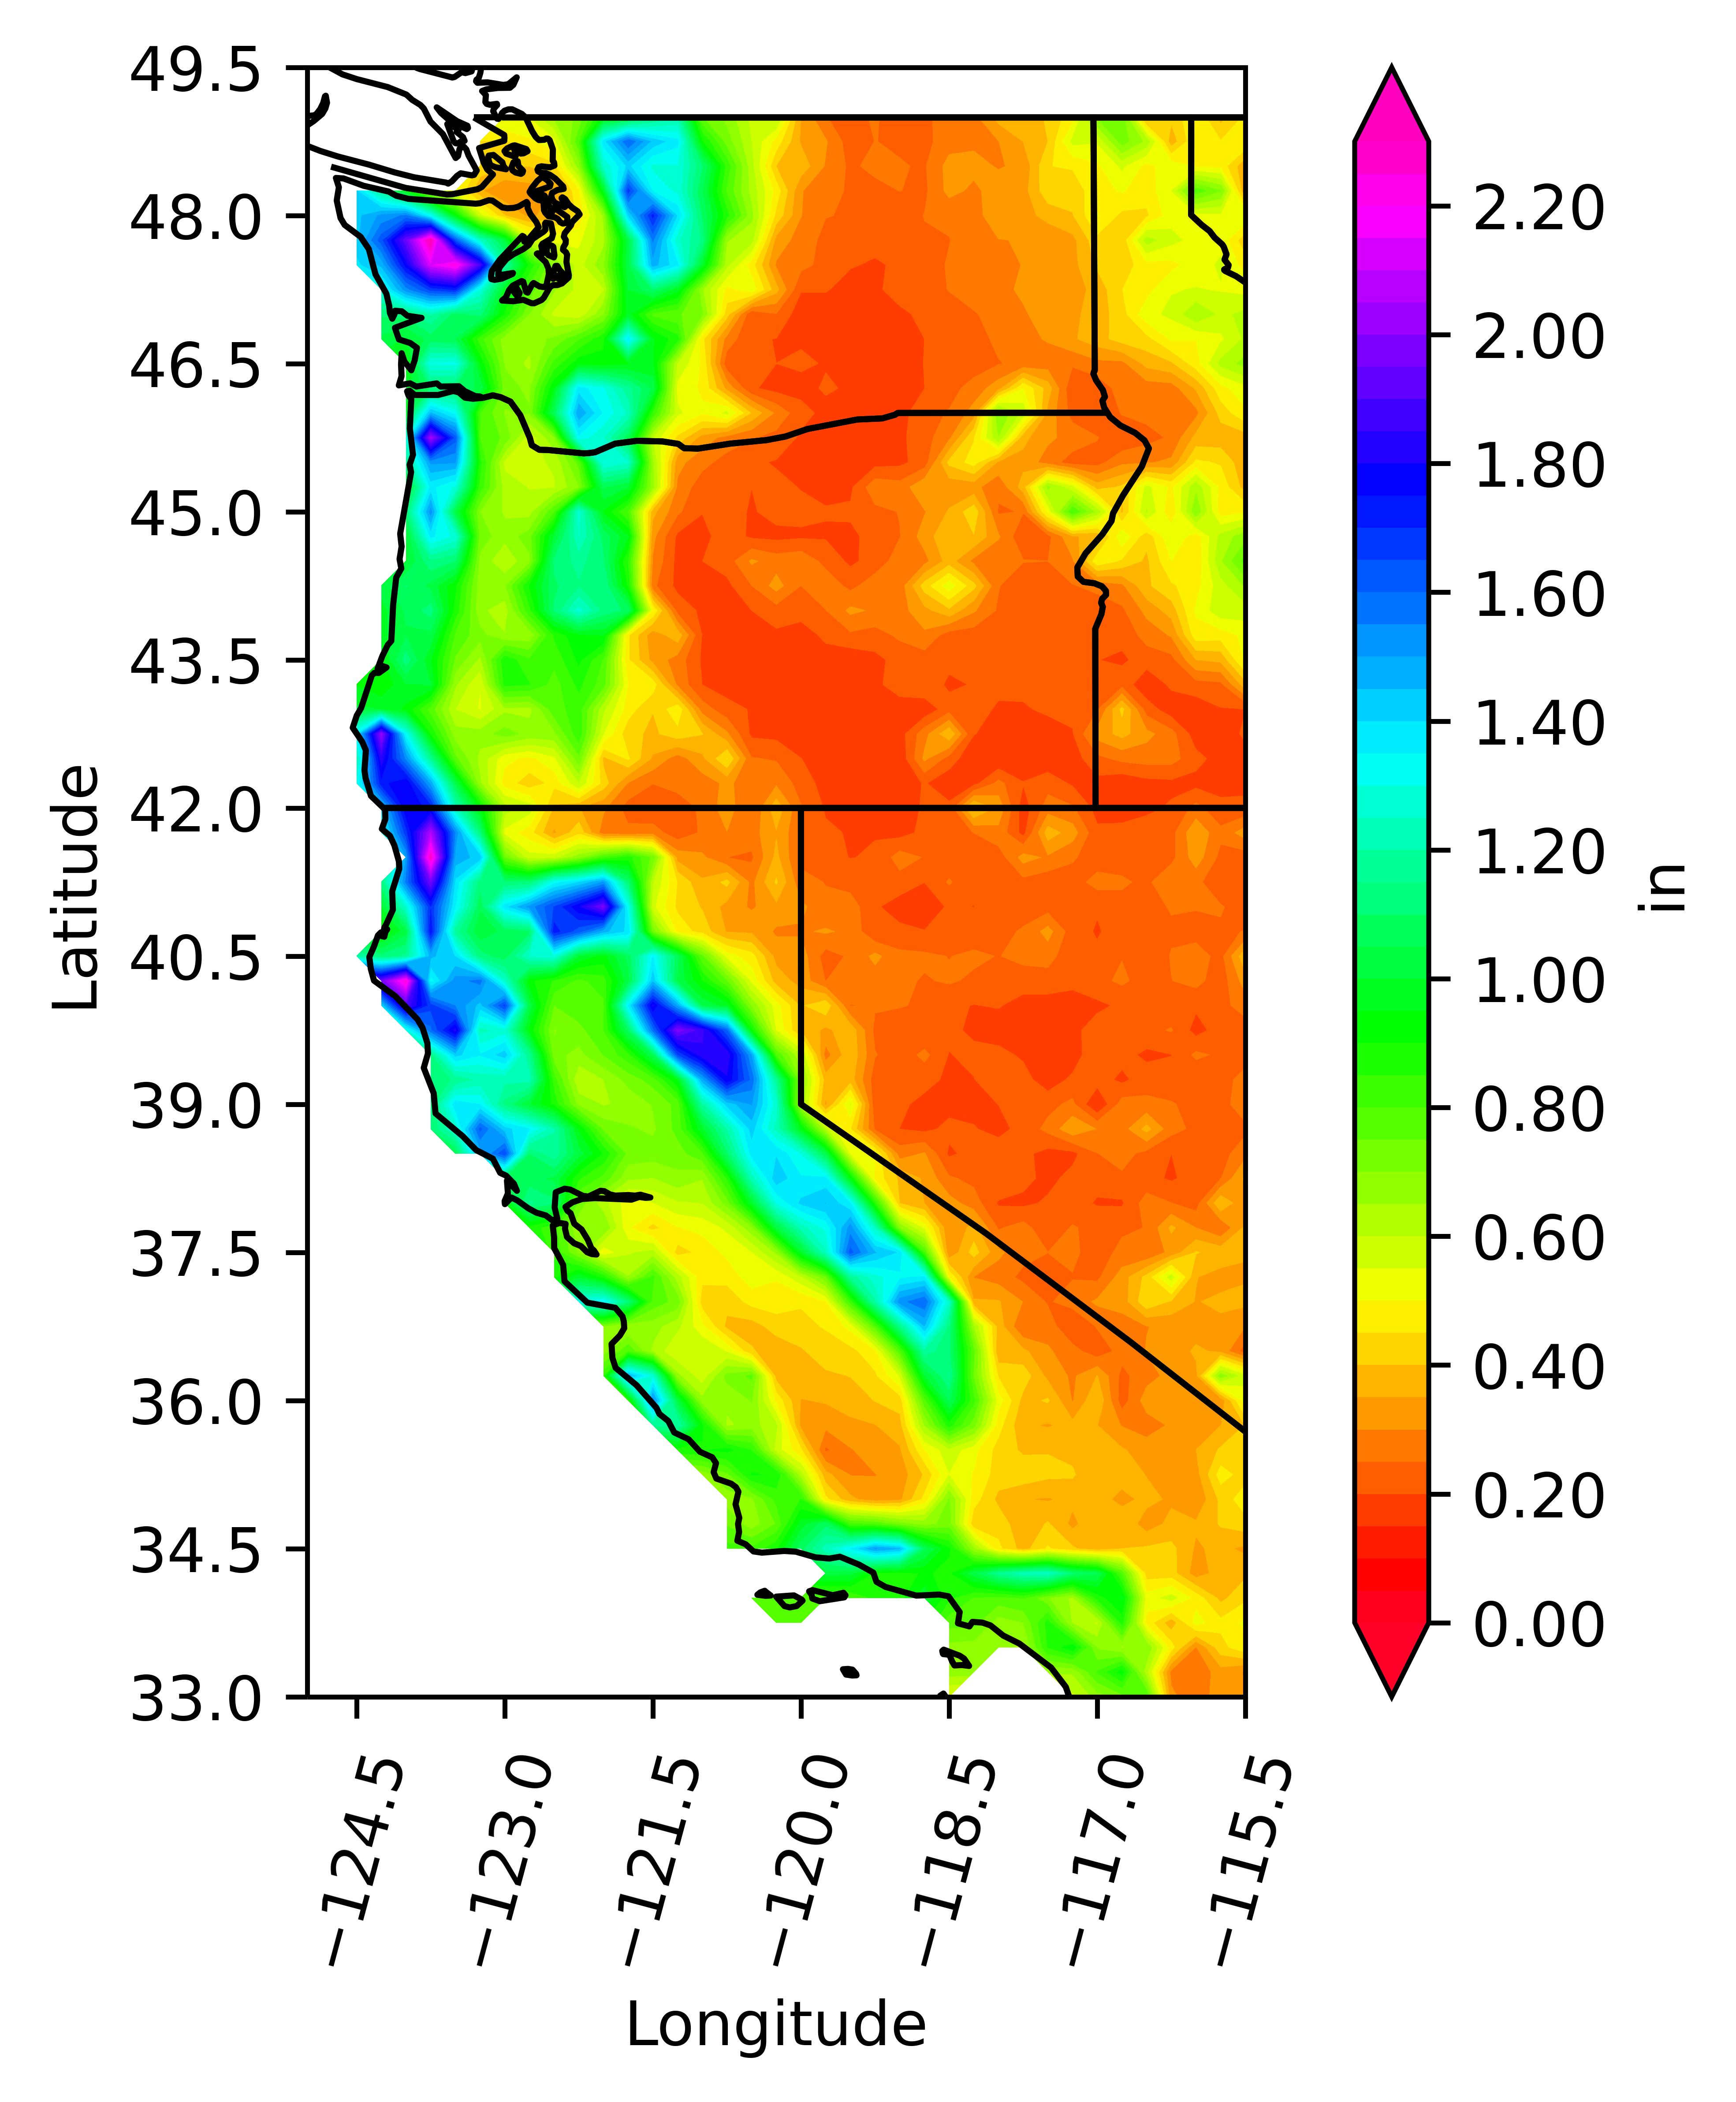

Values plotted in this chart, from the file beside it:
-1.00, -1.00, -1.00, -1.00, -1.00, -1.00, -1.00, -1.00, -1.00, -1.00, -1.00, -1.00, -1.00, -1.00, -1.00, -1.00, -1.00, -1.00, -1.00, -1.00, -1.00, -1.00, -1.00, -1.00
-1.00, -1.00, -1.00, -1.00, -1.00, -1.00, -1.00, -1.00, -1.00, -1.00, -1.00, -1.00, -1.00, -1.00, -1.00, -1.00, -1.00, -1.00, -1.00, -1.00, -1.00, -1.00, -1.00, -1.00
-1.00, -1.00, -1.00, -1.00, -1.00, -1.00, 0.57, 0.55, 0.66, 0.71, 0.92, 0.99, 1.12, 1.19, 0.75, 0.68, 0.58, 0.61, 0.35, 0.25, 0.23, 0.26, 0.22, 0.24
-1.00, -1.00, -1.00, -1.00, -1.00, 0.45, 0.44, 0.49, 0.53, 0.79, 1.38, 1.60, 1.43, 1.37, 0.90, 0.72, 0.60, 0.48, 0.34, 0.31, 0.22, 0.25, 0.24, 0.23
-1.00, -1.00, -1.00, -1.00, -1.00, 0.43, 0.40, 0.40, 0.43, 0.67, 1.26, 1.41, 1.29, 1.30, 1.10, 0.83, 0.62, 0.40, 0.38, 0.30, 0.24, 0.27, 0.25, 0.24
1.41, 1.17, 0.95, 0.64, 0.51, 0.36, 0.31, 0.33, 0.36, 0.48, 0.96, 1.68, 1.34, 1.29, 1.05, 0.79, 0.63, 0.48, 0.30, 0.26, 0.25, 0.23, 0.25, 0.24
1.43, 1.51, 1.56, 1.32, 0.93, 0.57, 0.40, 0.34, 0.38, 0.46, 0.66, 1.40, 1.72, 1.39, 1.09, 0.87, 0.66, 0.44, 0.30, 0.25, 0.25, 0.22, 0.22, 0.25
1.43, 1.63, 1.94, 2.33, 1.62, 1.25, 1.01, 0.57, 0.53, 0.54, 0.63, 1.02, 1.56, 1.26, 1.14, 0.65, 0.62, 0.33, 0.28, 0.24, 0.22, 0.22, 0.23, 0.24
1.38, 1.46, 1.77, 2.14, 2.23, 1.88, 1.19, 0.88, 0.69, 0.57, 0.69, 1.03, 1.47, 1.36, 0.98, 0.61, 0.47, 0.29, 0.27, 0.23, 0.20, 0.19, 0.21, 0.23
-1.00, 1.30, 1.53, 1.67, 1.71, 1.28, 0.97, 0.78, 0.66, 0.58, 0.60, 1.00, 1.10, 0.97, 0.65, 0.48, 0.53, 0.37, 0.20, 0.20, 0.18, 0.19, 0.21, 0.23
-1.00, 1.11, 1.12, 1.20, 1.07, 1.12, 0.89, 0.70, 0.59, 0.56, 0.69, 0.97, 0.78, 0.76, 0.71, 0.42, 0.21, 0.25, 0.17, 0.17, 0.17, 0.18, 0.19, 0.21
-1.00, 1.04, 0.99, 1.07, 1.05, 0.82, 0.67, 0.68, 0.71, 0.79, 0.88, 1.36, 0.95, 0.87, 0.46, 0.28, 0.20, 0.20, 0.19, 0.18, 0.16, 0.17, 0.18, 0.20
-1.00, -1.00, 0.92, 1.30, 1.31, 0.94, 0.69, 0.63, 0.81, 0.93, 0.92, 0.94, 0.96, 0.59, 0.49, 0.22, 0.20, 0.20, 0.21, 0.20, 0.17, 0.17, 0.18, 0.20
-1.00, -1.00, 0.96, 1.10, 1.09, 1.04, 0.72, 0.69, 0.95, 1.37, 1.31, 1.17, 1.04, 0.53, 0.49, 0.34, 0.21, 0.18, 0.18, 0.21, 0.19, 0.16, 0.16, 0.20
-1.00, -1.00, 0.99, 1.45, 1.33, 0.80, 0.69, 0.71, 1.06, 1.49, 1.34, 1.24, 0.84, 0.56, 0.51, 0.56, 0.39, 0.29, 0.22, 0.19, 0.18, 0.18, 0.18, 0.23
-1.00, -1.00, 1.28, 2.04, 1.62, 0.80, 0.74, 0.57, 0.69, 1.34, 1.25, 1.06, 0.59, 0.44, 0.33, 0.28, 0.25, 0.23, 0.19, 0.20, 0.18, 0.17, 0.19, 0.23
-1.00, -1.00, 1.16, 1.51, 1.51, 0.87, 0.59, 0.59, 0.61, 0.76, 1.30, 1.26, 0.65, 0.32, 0.27, 0.23, 0.21, 0.20, 0.18, 0.18, 0.18, 0.18, 0.19, 0.22
-1.00, -1.00, 0.97, 1.36, 1.29, 0.83, 0.63, 0.60, 0.59, 0.70, 1.05, 1.00, 0.66, 0.29, 0.22, 0.22, 0.20, 0.21, 0.20, 0.19, 0.19, 0.29, 0.27, 0.34
-1.00, -1.00, 1.11, 1.52, 1.03, 0.70, 0.64, 0.63, 0.79, 1.27, 0.94, 0.79, 0.37, 0.26, 0.20, 0.22, 0.20, 0.22, 0.21, 0.20, 0.21, 0.24, 0.25, 0.30
-1.00, -1.00, 0.99, 1.36, 1.28, 0.73, 0.66, 0.73, 1.00, 1.25, 1.08, 0.95, 0.31, 0.19, 0.19, 0.23, 0.19, 0.19, 0.19, 0.20, 0.19, 0.22, 0.25, 0.32
-1.00, -1.00, 0.99, 1.14, 1.10, 0.68, 0.61, 0.69, 1.11, 1.17, 1.11, 0.84, 0.29, 0.18, 0.20, 0.22, 0.31, 0.28, 0.29, 0.23, 0.19, 0.22, 0.28, 0.28
-1.00, 1.02, 1.10, 1.03, 0.91, 0.67, 0.69, 0.91, 1.09, 1.14, 1.15, 0.89, 0.26, 0.19, 0.17, 0.19, 0.25, 0.32, 0.25, 0.28, 0.23, 0.28, 0.27, 0.42
-1.00, 0.98, 1.06, 1.13, 0.88, 0.66, 0.62, 0.84, 1.11, 1.27, 1.13, 1.09, 0.50, 0.23, 0.19, 0.18, 0.20, 0.23, 0.22, 0.25, 0.31, 0.29, 0.28, 0.33
-1.00, 0.99, 1.05, 1.03, 0.79, 0.72, 0.65, 0.66, 0.86, 0.94, 0.95, 0.46, 0.32, 0.38, 0.20, 0.16, 0.16, 0.19, 0.18, 0.21, 0.24, 0.23, 0.26, 0.29
-1.00, 0.93, 1.13, 0.95, 0.74, 0.64, 0.89, 0.81, 0.81, 0.91, 0.79, 0.46, 0.33, 0.28, 0.19, 0.18, 0.16, 0.16, 0.17, 0.18, 0.16, 0.19, 0.22, 0.22
0.95, 0.90, 1.00, 1.00, 0.66, 0.55, 0.86, 0.85, 0.78, 0.86, 0.77, 0.50, 0.48, 0.29, 0.20, 0.18, 0.17, 0.16, 0.16, 0.17, 0.18, 0.19, 0.22, 0.24
1.01, 1.00, 0.93, 0.77, 0.60, 0.55, 0.64, 0.63, 0.78, 0.82, 0.61, 0.47, 0.40, 0.49, 0.28, 0.22, 0.20, 0.16, 0.16, 0.16, 0.16, 0.17, 0.17, 0.16
1.36, 2.02, 1.32, 0.89, 0.67, 0.67, 0.72, 0.68, 0.69, 0.83, 0.55, 0.42, 0.39, 0.43, 0.40, 0.31, 0.19, 0.19, 0.17, 0.17, 0.16, 0.15, 0.18, 0.28
1.22, 1.83, 1.53, 1.16, 0.76, 0.63, 0.51, 0.49, 0.54, 0.74, 0.39, 0.46, 0.34, 0.27, 0.34, 0.45, 0.25, 0.25, 0.20, 0.18, 0.18, 0.15, 0.16, 0.31
1.31, 1.73, 1.80, 1.48, 1.04, 0.66, 0.48, 0.42, 0.47, 0.60, 0.43, 0.30, 0.25, 0.27, 0.27, 0.31, 0.27, 0.29, 0.23, 0.18, 0.18, 0.18, 0.16, 0.20
-1.00, 1.42, 1.79, 1.73, 1.24, 0.94, 0.62, 0.58, 0.39, 0.35, 0.31, 0.23, 0.20, 0.22, 0.26, 0.33, 0.25, 0.39, 0.25, 0.19, 0.19, 0.18, 0.17, 0.21
-1.00, 1.30, 1.68, 2.06, 1.54, 1.12, 0.53, 0.47, 0.34, 0.44, 0.27, 0.26, 0.28, 0.22, 0.26, 0.30, 0.28, 0.35, 0.25, 0.21, 0.20, 0.20, 0.18, 0.21
-1.00, -1.00, 1.50, 2.28, 1.48, 1.43, 0.74, 0.57, 0.58, 0.68, 0.81, 0.87, 0.73, 0.33, 0.31, 0.25, 0.24, 0.36, 0.24, 0.21, 0.20, 0.20, 0.27, 0.25
-1.00, 1.12, 1.56, 1.95, 1.39, 1.12, 1.11, 1.11, 1.33, 1.40, 1.51, 1.11, 0.60, 0.45, 0.36, 0.42, 0.29, 0.41, 0.26, 0.25, 0.23, 0.21, 0.23, 0.20
-1.00, 0.99, 1.26, 1.70, 1.35, 1.06, 1.38, 1.52, 1.65, 1.79, 1.97, 1.32, 0.56, 0.44, 0.40, 0.33, 0.29, 0.34, 0.31, 0.26, 0.28, 0.21, 0.18, 0.18
-1.00, 0.89, 1.03, 1.74, 1.17, 1.00, 1.07, 1.09, 1.73, 1.62, 1.47, 1.39, 0.73, 0.48, 0.43, 0.35, 0.34, 0.29, 0.29, 0.31, 0.29, 0.21, 0.21, 0.20
1.20, 1.12, 1.16, 1.46, 1.40, 1.12, 1.07, 1.26, 1.28, 0.99, 0.93, 1.07, 1.35, 1.06, 0.76, 0.53, 0.47, 0.33, 0.33, 0.23, 0.26, 0.31, 0.26, 0.26
-1.00, 1.95, 2.25, 1.32, 1.52, 1.57, 1.26, 0.91, 0.84, 0.79, 0.83, 1.03, 1.43, 1.04, 0.90, 0.75, 0.54, 0.38, 0.33, 0.25, 0.29, 0.28, 0.26, 0.25
-1.00, 1.40, 1.89, 1.67, 1.55, 1.43, 1.66, 1.03, 0.75, 0.79, 0.79, 1.35, 1.80, 1.49, 1.04, 0.97, 0.69, 0.52, 0.39, 0.44, 0.25, 0.26, 0.26, 0.24
-1.00, -1.00, 1.29, 1.59, 1.81, 1.23, 1.27, 0.93, 0.70, 0.73, 0.80, 1.08, 1.58, 1.98, 1.87, 1.60, 0.91, 0.54, 0.40, 0.34, 0.39, 0.24, 0.21, 0.20
-1.00, -1.00, -1.00, 1.13, 1.42, 1.35, 1.43, 1.16, 0.72, 0.68, 0.75, 0.83, 1.05, 1.65, 1.84, 1.84, 1.49, 0.79, 0.60, 0.28, 0.39, 0.25, 0.22, 0.27
-1.00, -1.00, -1.00, 1.11, 1.16, 1.22, 1.21, 1.22, 0.82, 0.60, 0.65, 0.72, 0.77, 0.95, 1.48, 1.79, 1.59, 1.16, 0.68, 0.37, 0.37, 0.22, 0.20, 0.21
-1.00, -1.00, -1.00, 1.10, 1.38, 1.35, 1.13, 1.00, 0.88, 0.68, 0.64, 0.66, 0.70, 0.77, 1.18, 1.42, 1.50, 1.27, 0.64, 0.34, 0.55, 0.22, 0.21, 0.19
-1.00, -1.00, -1.00, 1.10, 1.26, 1.61, 1.42, 1.35, 1.20, 0.94, 0.74, 0.71, 0.69, 0.77, 0.98, 1.20, 1.42, 1.23, 0.95, 0.61, 0.45, 0.24, 0.20, 0.19
-1.00, -1.00, -1.00, -1.00, 1.05, 1.47, 1.65, 1.10, 1.18, 1.02, 0.89, 0.73, 0.72, 0.73, 0.79, 1.09, 1.37, 1.39, 1.30, 1.04, 0.53, 0.50, 0.28, 0.31
-1.00, -1.00, -1.00, -1.00, -1.00, -1.00, 1.08, 1.07, 1.04, 0.86, 0.78, 0.66, 0.65, 0.68, 0.65, 0.85, 1.22, 1.43, 1.36, 1.37, 0.93, 0.48, 0.39, 0.34
-1.00, -1.00, -1.00, -1.00, -1.00, -1.00, 0.94, 1.16, 1.11, 0.73, 0.62, 0.52, 0.55, 0.59, 0.60, 0.72, 0.98, 1.30, 1.41, 1.45, 1.35, 0.85, 0.40, 0.35
-1.00, -1.00, -1.00, -1.00, -1.00, -1.00, -1.00, 0.88, 0.81, 0.66, 0.70, 0.51, 0.43, 0.50, 0.52, 0.56, 0.68, 1.01, 1.22, 1.31, 1.52, 1.24, 0.69, 0.53
-1.00, -1.00, -1.00, -1.00, -1.00, -1.00, -1.00, -1.00, 0.84, 0.69, 0.51, 0.59, 0.62, 0.43, 0.47, 0.51, 0.55, 0.66, 0.98, 1.24, 1.62, 1.45, 1.39, 0.80
-1.00, -1.00, -1.00, -1.00, -1.00, -1.00, -1.00, -1.00, 0.88, 0.99, 0.87, 0.65, 0.81, 0.62, 0.46, 0.47, 0.53, 0.50, 0.59, 0.74, 1.16, 1.28, 1.34, 1.37
-1.00, -1.00, -1.00, -1.00, -1.00, -1.00, -1.00, -1.00, -1.00, 1.31, 1.35, 1.11, 0.78, 0.73, 0.43, 0.42, 0.47, 0.48, 0.45, 0.49, 0.82, 1.19, 1.53, 1.60
-1.00, -1.00, -1.00, -1.00, -1.00, -1.00, -1.00, -1.00, -1.00, -1.00, 0.69, 0.64, 0.67, 0.61, 0.51, 0.39, 0.38, 0.42, 0.44, 0.45, 0.51, 0.77, 1.14, 1.45
-1.00, -1.00, -1.00, -1.00, -1.00, -1.00, -1.00, -1.00, -1.00, -1.00, 0.67, 0.79, 0.64, 0.55, 0.60, 0.55, 0.41, 0.37, 0.39, 0.43, 0.43, 0.49, 0.78, 1.18
-1.00, -1.00, -1.00, -1.00, -1.00, -1.00, -1.00, -1.00, -1.00, -1.00, 0.84, 1.48, 1.28, 0.66, 0.57, 0.72, 0.76, 0.38, 0.39, 0.39, 0.40, 0.44, 0.55, 0.99
-1.00, -1.00, -1.00, -1.00, -1.00, -1.00, -1.00, -1.00, -1.00, -1.00, -1.00, 0.85, 1.54, 1.02, 0.67, 0.66, 0.70, 0.48, 0.35, 0.36, 0.37, 0.40, 0.42, 0.78
-1.00, -1.00, -1.00, -1.00, -1.00, -1.00, -1.00, -1.00, -1.00, -1.00, -1.00, -1.00, 1.15, 1.20, 0.91, 0.64, 0.67, 0.61, 0.34, 0.31, 0.34, 0.35, 0.38, 0.65
-1.00, -1.00, -1.00, -1.00, -1.00, -1.00, -1.00, -1.00, -1.00, -1.00, -1.00, -1.00, -1.00, 0.88, 0.89, 0.92, 0.85, 0.58, 0.46, 0.24, 0.30, 0.33, 0.34, 0.50
-1.00, -1.00, -1.00, -1.00, -1.00, -1.00, -1.00, -1.00, -1.00, -1.00, -1.00, -1.00, -1.00, -1.00, 0.67, 0.74, 0.90, 0.89, 0.62, 0.37, 0.30, 0.30, 0.32, 0.41
-1.00, -1.00, -1.00, -1.00, -1.00, -1.00, -1.00, -1.00, -1.00, -1.00, -1.00, -1.00, -1.00, -1.00, -1.00, 0.68, 0.69, 0.82, 0.85, 0.46, 0.36, 0.32, 0.34, 0.46
-1.00, -1.00, -1.00, -1.00, -1.00, -1.00, -1.00, -1.00, -1.00, -1.00, -1.00, -1.00, -1.00, -1.00, -1.00, 0.74, 0.67, 0.75, 0.97, 1.08, 0.81, 0.79, 0.72, 0.68
-1.00, -1.00, -1.00, -1.00, -1.00, -1.00, -1.00, -1.00, -1.00, -1.00, -1.00, -1.00, -1.00, -1.00, -1.00, 0.82, 0.81, 0.89, 1.08, 1.23, 1.35, 1.50, 1.45, 1.06
... 6 more rows
